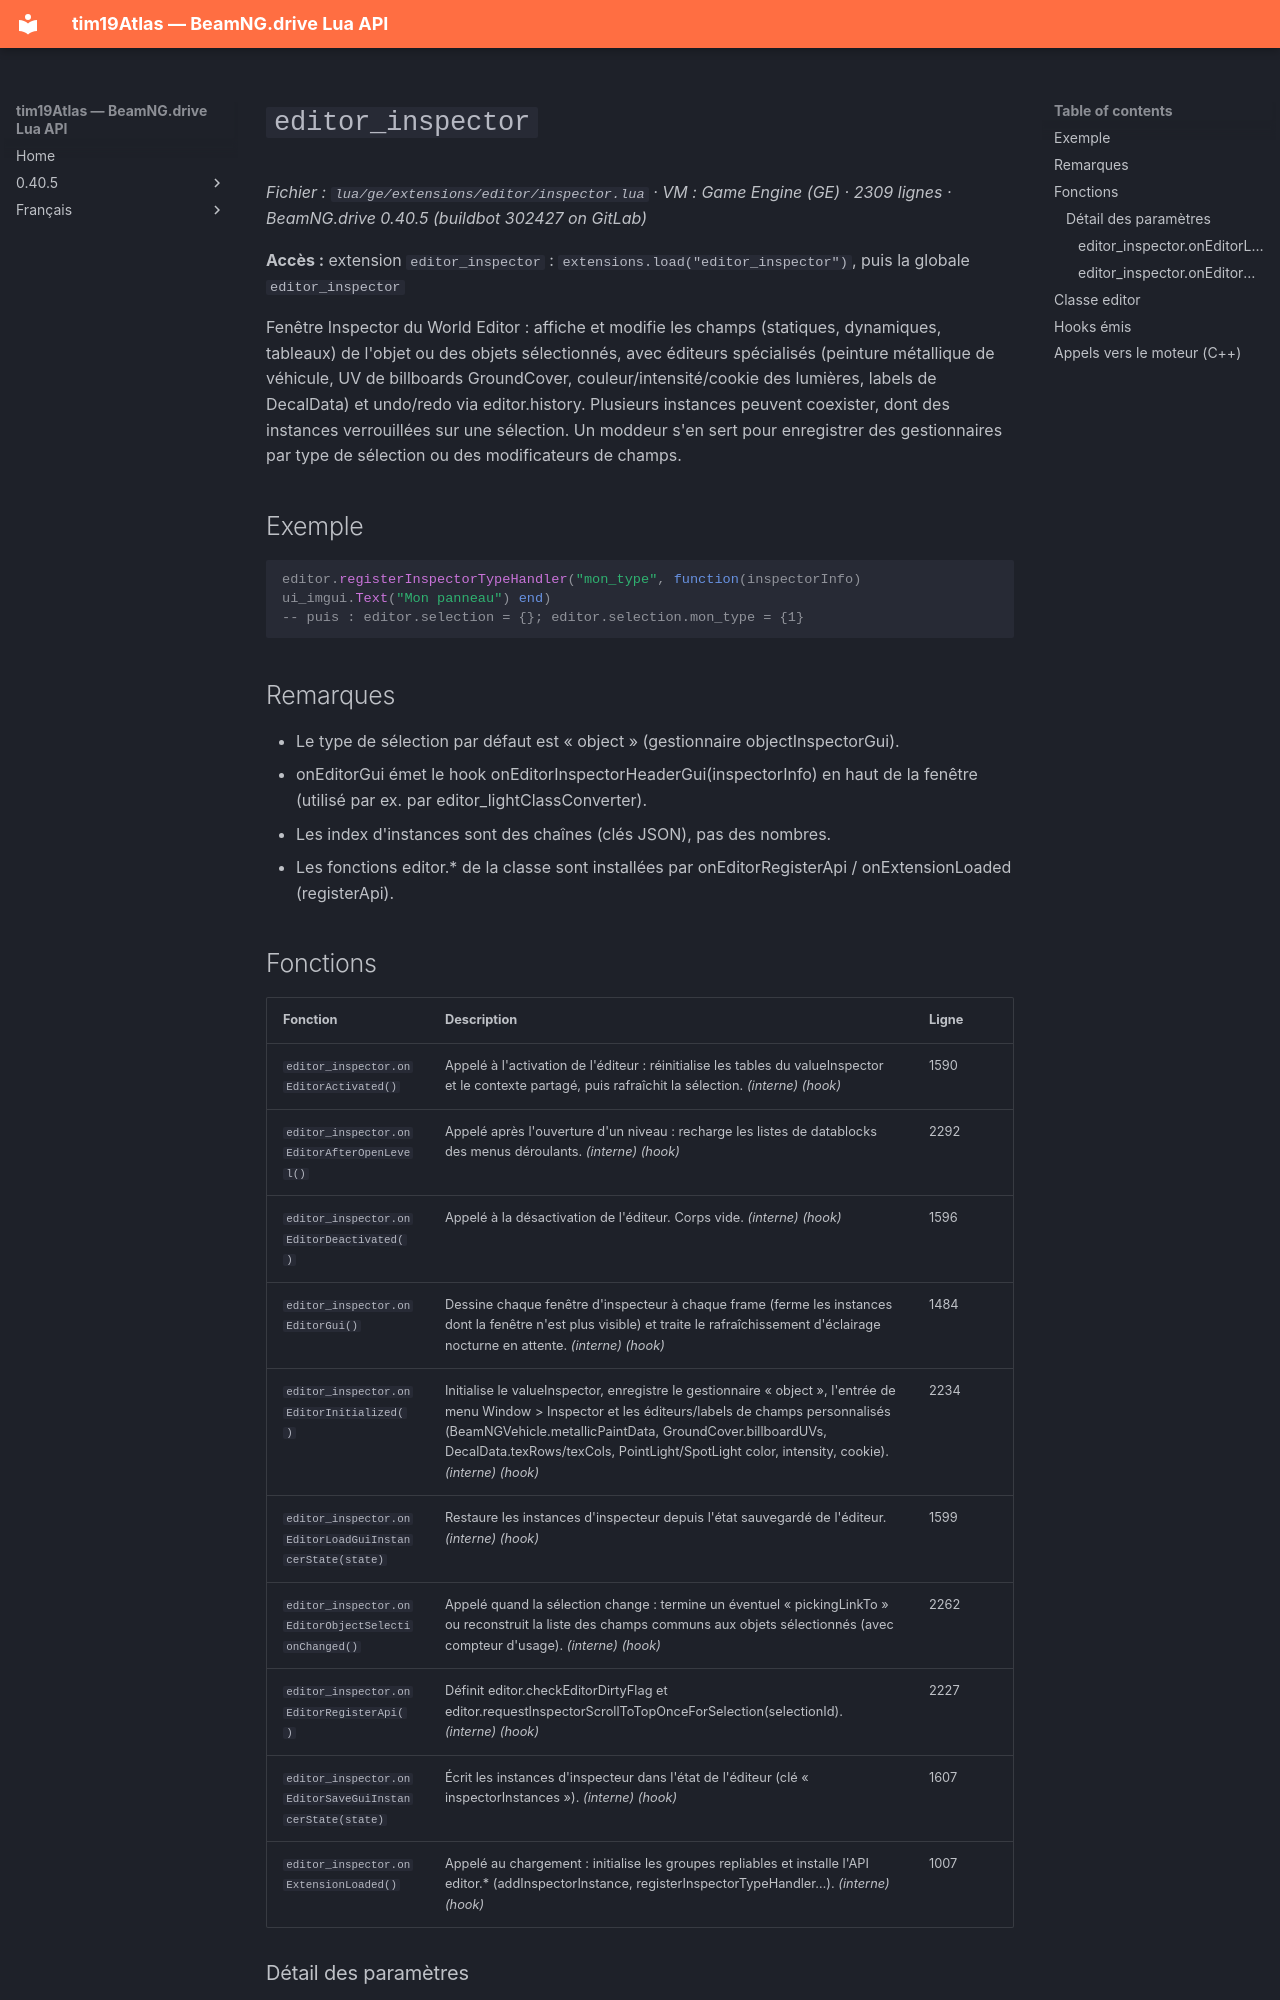

repository: Tim0219800/beamng-lua-atlas · page: fr/0.40.5/ge/extensions/editor/inspector.html · generator: mkdocs

# `editor_inspector`

*Fichier : `lua/ge/extensions/editor/inspector.lua` · VM : Game Engine (GE) · 2309 lignes · BeamNG.drive 0.40.5 (buildbot 302427 on GitLab)*

**Accès :** extension `editor_inspector` : `extensions.load("editor_inspector")`, puis la globale `editor_inspector`

Fenêtre Inspector du World Editor : affiche et modifie les champs (statiques, dynamiques, tableaux) de l'objet ou des objets sélectionnés, avec éditeurs spécialisés (peinture métallique de véhicule, UV de billboards GroundCover, couleur/intensité/cookie des lumières, labels de DecalData) et undo/redo via editor.history. Plusieurs instances peuvent coexister, dont des instances verrouillées sur une sélection. Un moddeur s'en sert pour enregistrer des gestionnaires par type de sélection ou des modificateurs de champs.

## Exemple

```lua
editor.registerInspectorTypeHandler("mon_type", function(inspectorInfo) ui_imgui.Text("Mon panneau") end)
-- puis : editor.selection = {}; editor.selection.mon_type = {1}
```

## Remarques

- Le type de sélection par défaut est « object » (gestionnaire objectInspectorGui).
- onEditorGui émet le hook onEditorInspectorHeaderGui(inspectorInfo) en haut de la fenêtre (utilisé par ex. par editor_lightClassConverter).
- Les index d'instances sont des chaînes (clés JSON), pas des nombres.
- Les fonctions editor.* de la classe sont installées par onEditorRegisterApi / onExtensionLoaded (registerApi).
